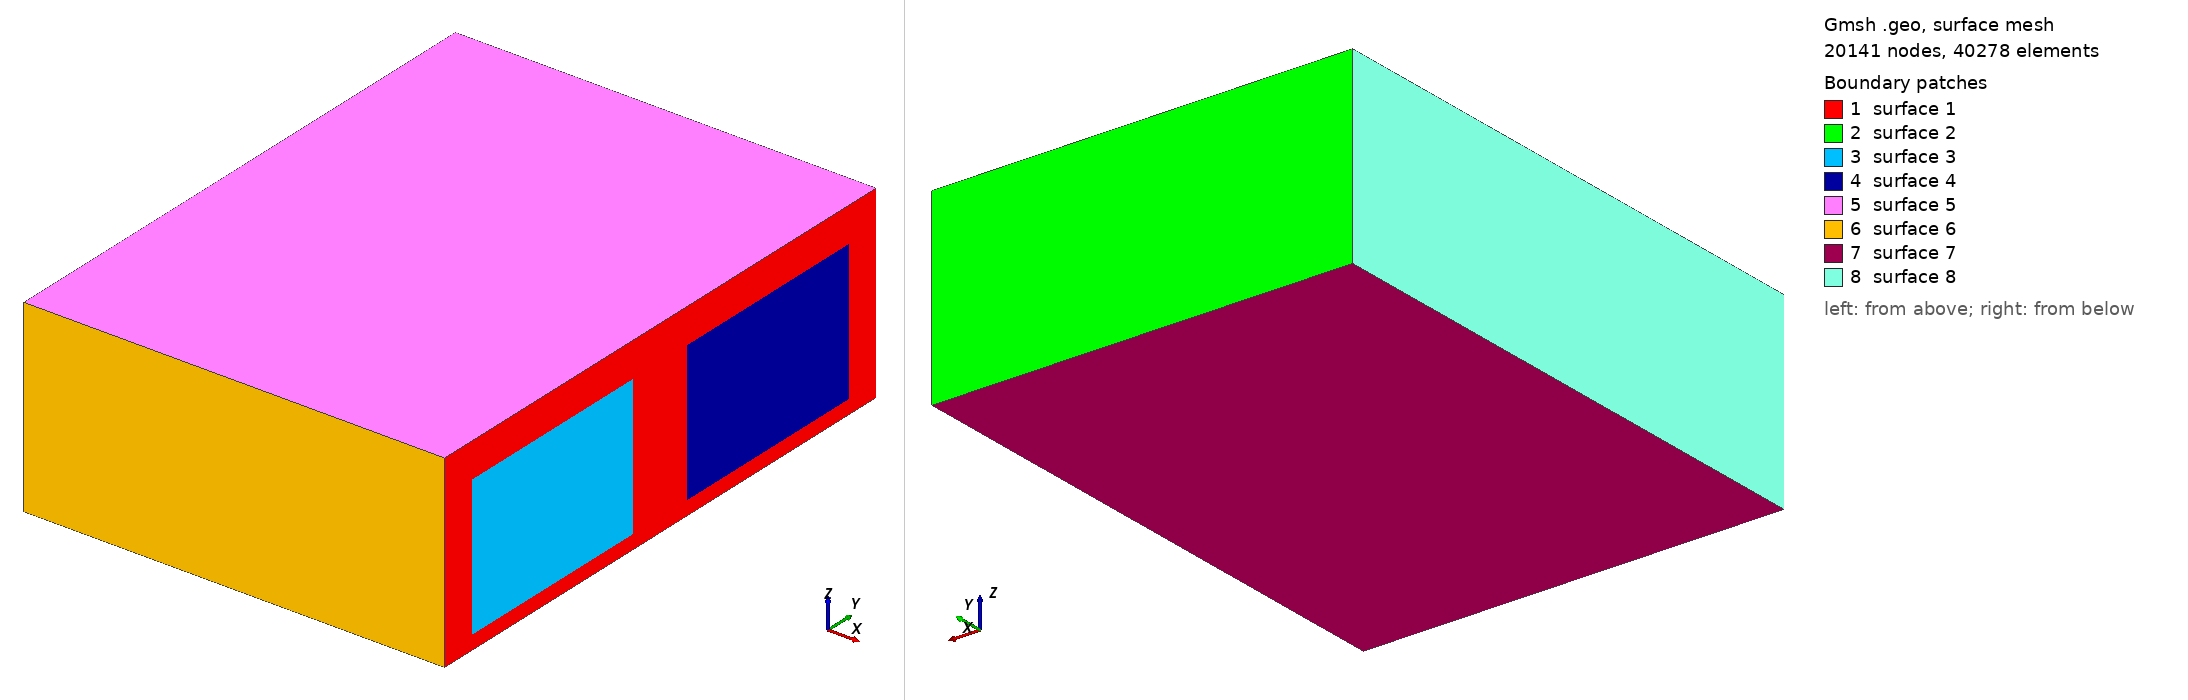

Gmsh geometry script, surface-meshed: 20141 nodes, 40278 surface elements. Boundary patches (legend numbers): 1 surface 1, 2 surface 2, 3 surface 3, 4 surface 4, 5 surface 5, 6 surface 6, 7 surface 7, 8 surface 8. Left view from above one corner, right view from below the opposite corner. The script declares no physical surfaces, so the legend lists its geometric surfaces. The drawing asked Gmsh for element sizes between 1% and 20% of the model's largest extent; the script's own settings can give other sizes.

=== msh3d.geo (drawn) ===
h = DefineNumber[ 0.1, Name "Parameters/h" ];
//+
Point(1) = {0, 0, 0, h};
//+
Point(2) = {0, 0, 2.7, h};
//+
Point(3) = {0, 8, 2.7, h};
//+
Point(4) = {0, 8, 0, h};
//+
Point(5) = {-6, 0, 0, h};
//+
Point(6) = {-6, 0, 2.7, h};
//+
Point(7) = {-6, 8, 2.7, h};
//+
Point(8) = {-6, 8, 0, h};
//+
Point(9) = {0, 0.5, 0.2, h};
//+
Point(10) = {0, 0.5, 2.2, h};
//+
Point(11) = {0, 3.5, 2.2, h};
//+
Point(12) = {0, 3.5, 0.2, h};
//+
Point(13) = {0, 4.5, 0.2, h};
//+
Point(14) = {0, 4.5, 2.2, h};
//+
Point(15) = {0, 7.5, 2.2, h};
//+
Point(16) = {0, 7.5, 0.2, h};//+
Line(1) = {1, 2};
//+
Line(2) = {2, 3};
//+
Line(3) = {3, 4};
//+
Line(4) = {4, 1};
//+
Line(5) = {11, 10};
//+
Line(6) = {10, 9};
//+
Line(7) = {9, 12};
//+
Line(8) = {12, 11};
//+
Line(9) = {14, 13};
//+
Line(10) = {13, 16};
//+
Line(11) = {16, 15};
//+
Line(12) = {15, 14};
//+
Line(13) = {3, 7};
//+
Line(14) = {7, 8};
//+
Line(15) = {8, 4};
//+
Line(16) = {7, 6};
//+
Line(17) = {6, 5};
//+
Line(18) = {5, 8};
//+
Line(19) = {2, 6};
//+
Line(20) = {5, 1};
//+

//+
Curve Loop(1) = {5, 6, 7, 8};
//+
Curve Loop(2) = {2, 3, 4, 1};
//+
Curve Loop(3) = {12, 9, 10, 11};
//+
Plane Surface(1) = {1, 2, 3};
//+
Curve Loop(4) = {13, 14, 15, -3};
//+
Plane Surface(2) = {4};
//+
Plane Surface(3) = {1};
//+
Plane Surface(4) = {3};
//+
Curve Loop(5) = {16, -19, 2, 13};
//+
Plane Surface(5) = {5};
//+
Curve Loop(6) = {17, 20, 1, 19};
//+
Plane Surface(6) = {6};
//+
Curve Loop(7) = {4, -20, 18, 15};
//+
Plane Surface(7) = {7};
//+
Curve Loop(8) = {17, 18, -14, 16};
//+
Plane Surface(8) = {8};
//+
Surface Loop(1) = {5, 8, 6, 7, 1, 3, 2, 4};
//+
Volume(1) = {1};
